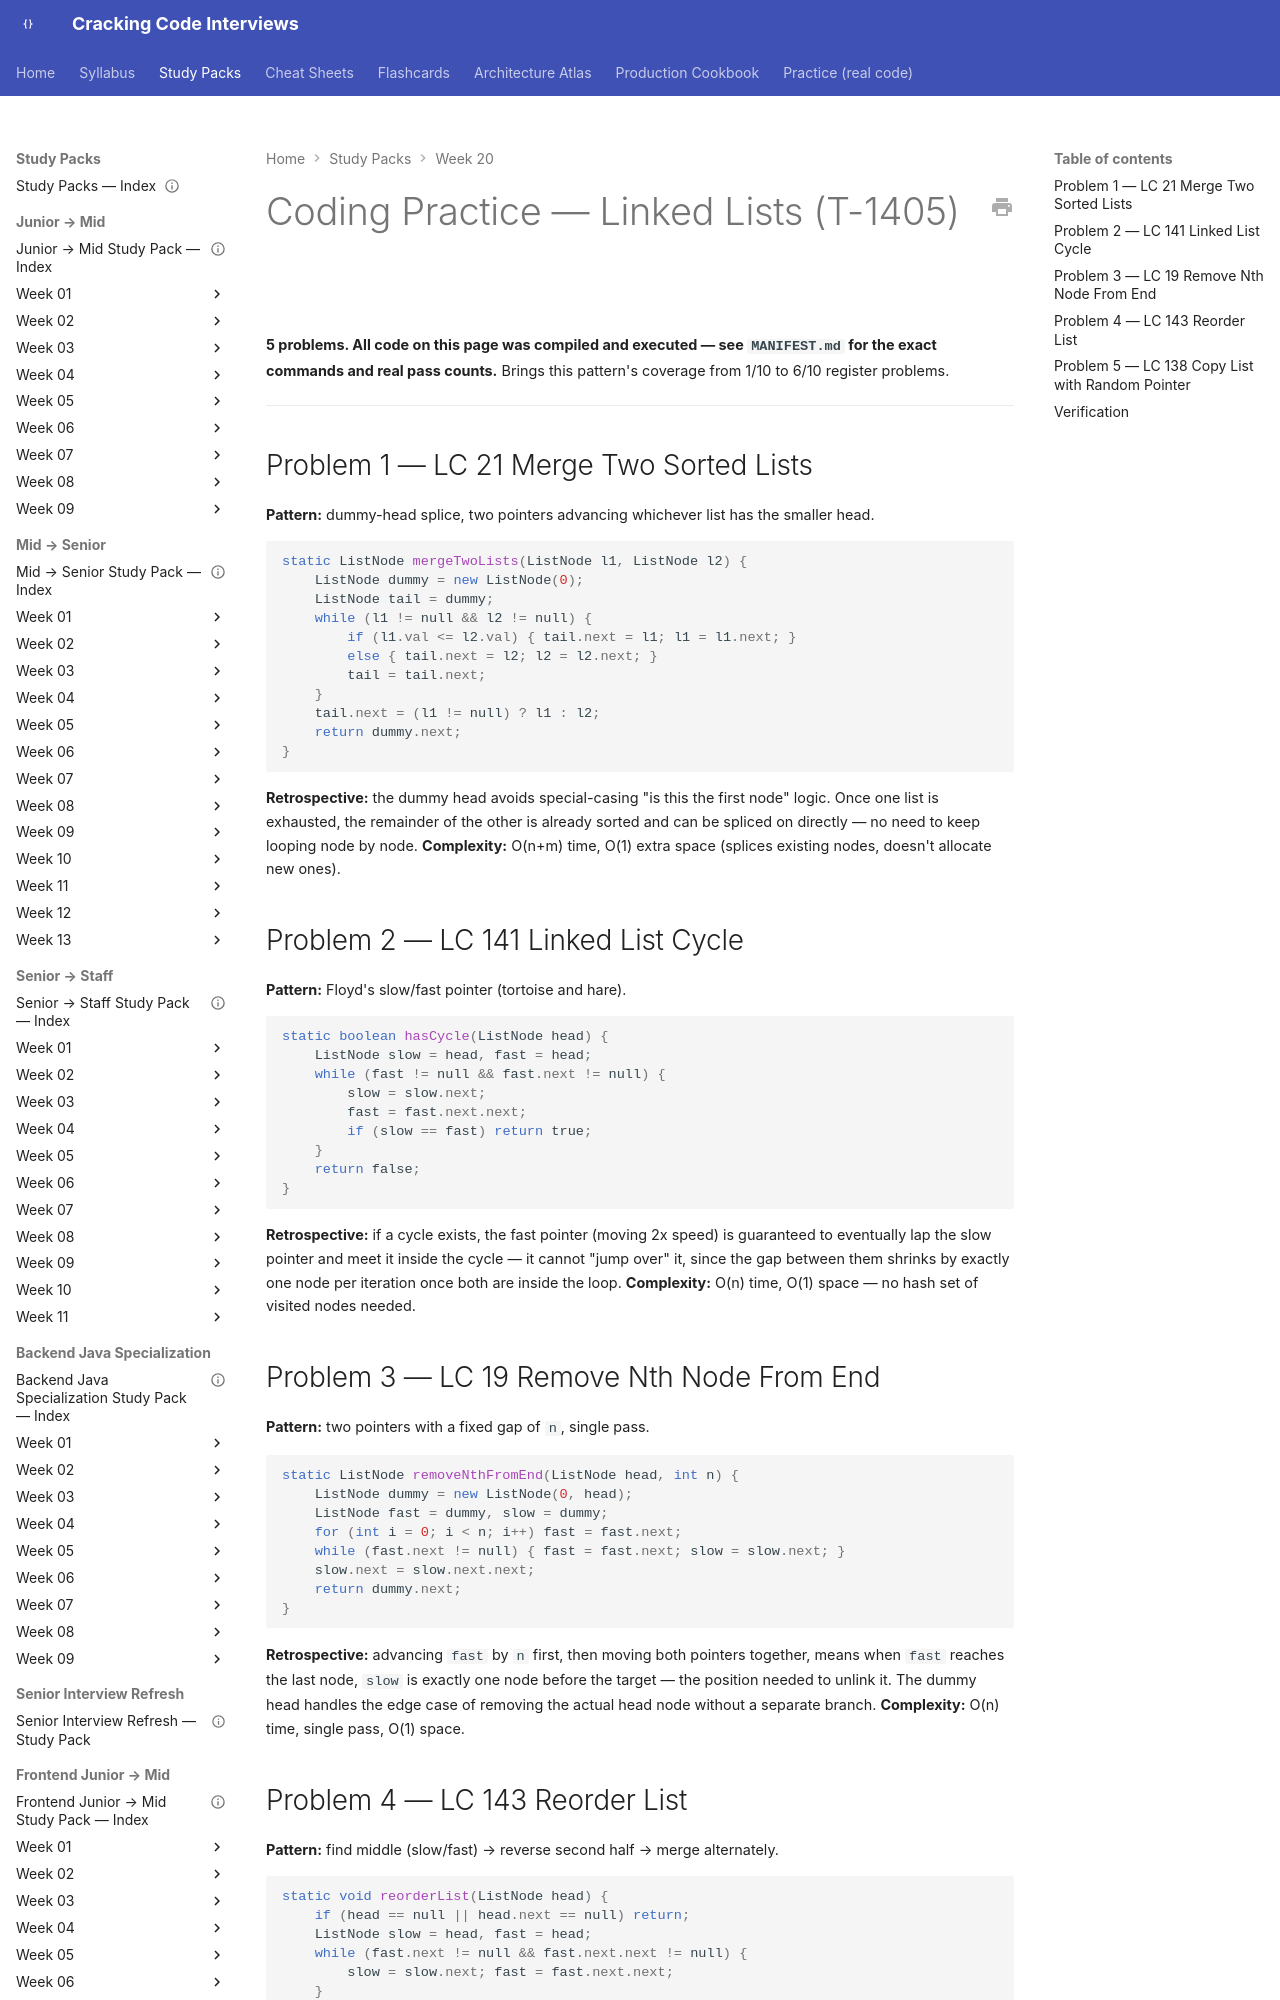

repository: JuanMelendres/cracking-code-interviews · page: study-packs/week-20/01-linked-lists-coding-practice/index.html · generator: mkdocs

---
title: "Coding Practice — Linked Lists (T-1405)"
week: 20
document_type: study-pack-coding-practice
status: draft
last_reviewed: 2026-08-03
---

# Coding Practice — Linked Lists (T-1405)

**5 problems. All code on this page was compiled and executed — see `MANIFEST.md` for the exact commands and real pass counts.** Brings this pattern's coverage from 1/10 to 6/10 register problems.

---

## Problem 1 — LC 21 Merge Two Sorted Lists

**Pattern:** dummy-head splice, two pointers advancing whichever list has the smaller head.

```java
static ListNode mergeTwoLists(ListNode l1, ListNode l2) {
    ListNode dummy = new ListNode(0);
    ListNode tail = dummy;
    while (l1 != null && l2 != null) {
        if (l1.val <= l2.val) { tail.next = l1; l1 = l1.next; }
        else { tail.next = l2; l2 = l2.next; }
        tail = tail.next;
    }
    tail.next = (l1 != null) ? l1 : l2;
    return dummy.next;
}
```

**Retrospective:** the dummy head avoids special-casing "is this the first node" logic. Once one list is exhausted, the remainder of the other is already sorted and can be spliced on directly — no need to keep looping node by node. **Complexity:** O(n+m) time, O(1) extra space (splices existing nodes, doesn't allocate new ones).

## Problem 2 — LC 141 Linked List Cycle

**Pattern:** Floyd's slow/fast pointer (tortoise and hare).

```java
static boolean hasCycle(ListNode head) {
    ListNode slow = head, fast = head;
    while (fast != null && fast.next != null) {
        slow = slow.next;
        fast = fast.next.next;
        if (slow == fast) return true;
    }
    return false;
}
```

**Retrospective:** if a cycle exists, the fast pointer (moving 2x speed) is guaranteed to eventually lap the slow pointer and meet it inside the cycle — it cannot "jump over" it, since the gap between them shrinks by exactly one node per iteration once both are inside the loop. **Complexity:** O(n) time, O(1) space — no hash set of visited nodes needed.
